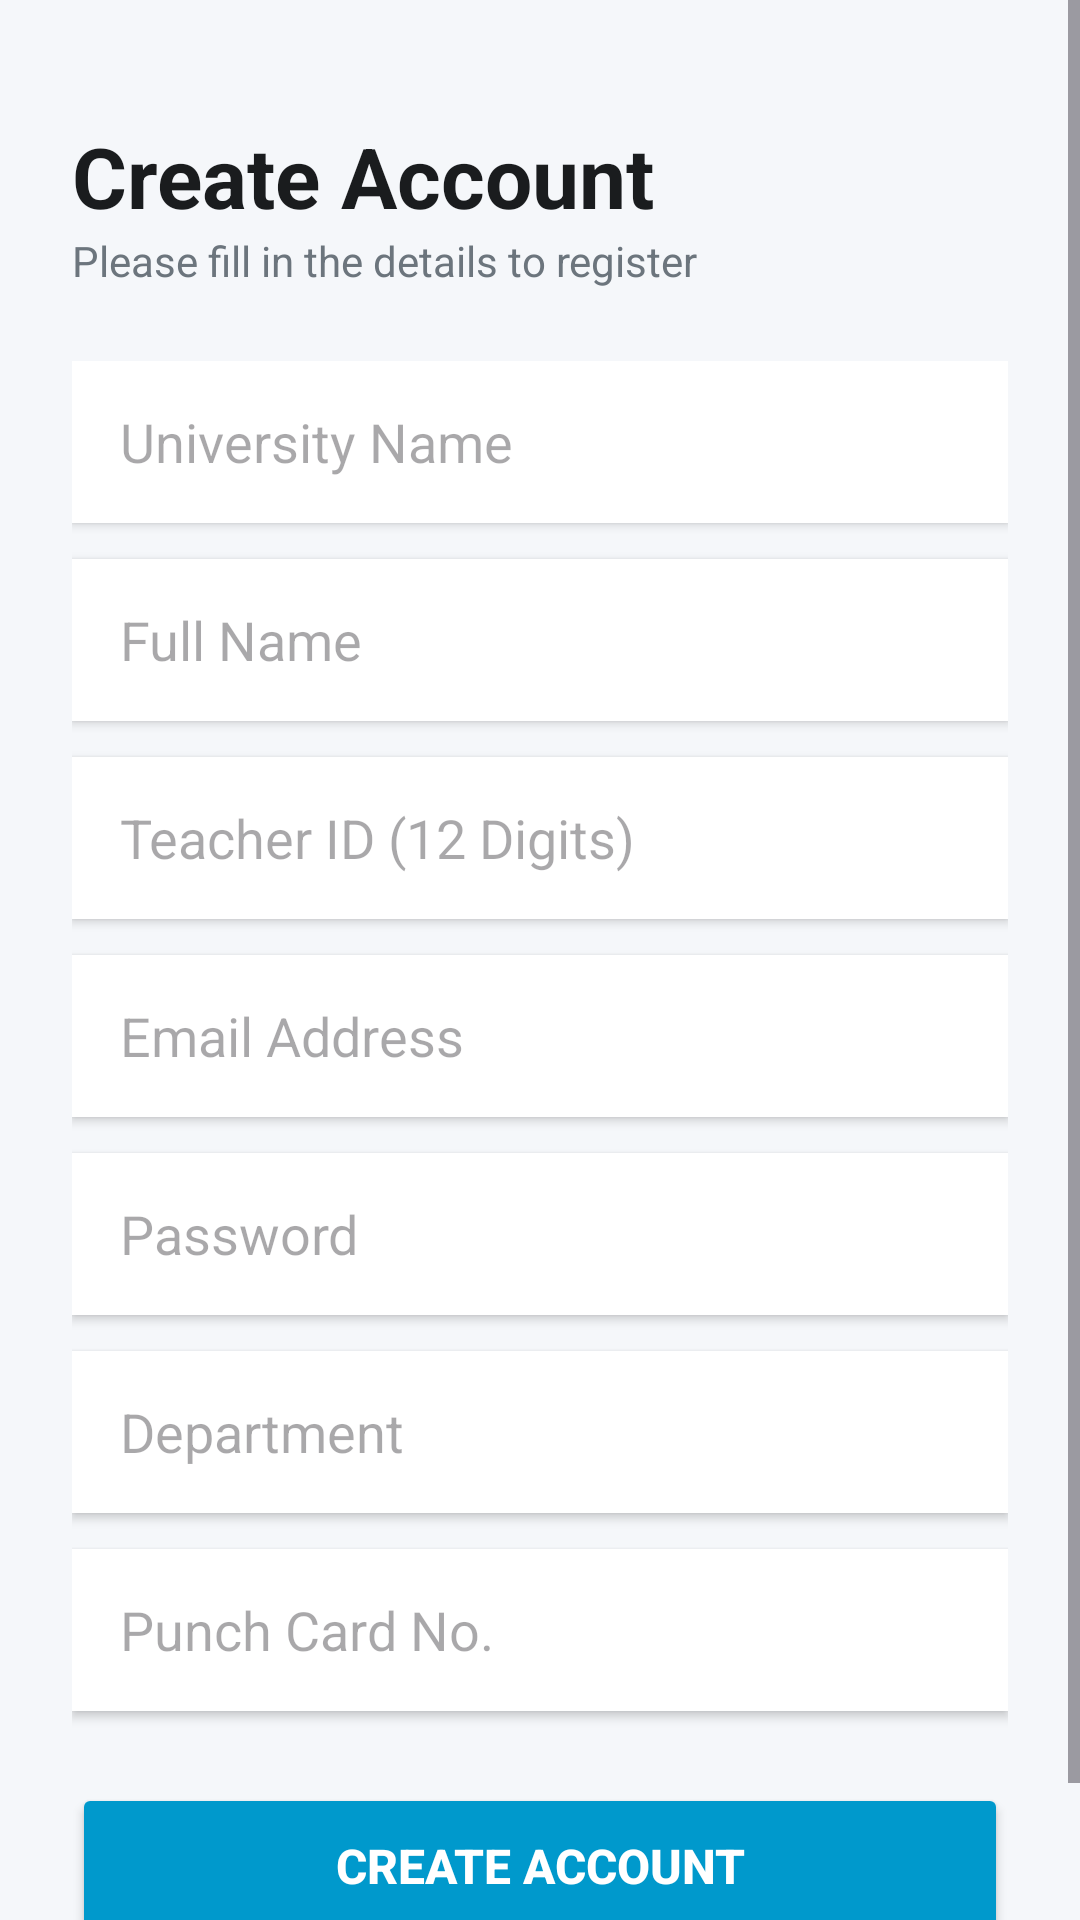

Reconstruct the res/layout file that produces this screen, plus the resources it refers to.
<!-- AndroidManifest.xml: application theme Theme.KIU_TAS -->
<!-- res/layout/activity_main.xml -->
<?xml version="1.0" encoding="utf-8"?>
<ScrollView xmlns:android="http://schemas.android.com/apk/res/android"
    xmlns:app="http://schemas.android.com/apk/res-auto"
    xmlns:tools="http://schemas.android.com/tools"
    android:id="@+id/main"
    android:layout_width="match_parent"
    android:layout_height="match_parent"
    android:background="#F5F7FA"
    tools:context=".MainActivity"
    android:fitsSystemWindows="true"
    android:fillViewport="true">

    <LinearLayout
        android:layout_width="match_parent"
        android:layout_height="wrap_content"
        android:orientation="vertical"
        android:padding="24dp">

        <TextView
            android:layout_width="wrap_content"
            android:layout_height="wrap_content"
            android:text="Create Account"
            android:textColor="#1A1C1E"
            android:textSize="28sp"
            android:textStyle="bold"
            android:layout_marginTop="16dp"/>

        <TextView
            android:layout_width="wrap_content"
            android:layout_height="wrap_content"
            android:text="Please fill in the details to register"
            android:textColor="#6C757D"
            android:textSize="14sp"
            android:layout_marginBottom="24dp"/>

        <LinearLayout
            android:layout_width="match_parent"
            android:layout_height="wrap_content"
            android:orientation="vertical">

            <EditText
                android:id="@+id/University_Name"
                android:layout_width="match_parent"
                android:layout_height="54dp"
                android:background="@android:color/white"
                android:hint="University Name"
                android:textColor="#1A1C1E"
                android:paddingHorizontal="16dp"
                android:layout_marginBottom="12dp"
                android:inputType="textCapCharacters"
                android:elevation="2dp" />

            <EditText
                android:id="@+id/Name"
                android:layout_width="match_parent"
                android:layout_height="54dp"
                android:background="@android:color/white"
                android:hint="Full Name"
                android:textColor="#1A1C1E"
                android:paddingHorizontal="16dp"
                android:layout_marginBottom="12dp"
                android:inputType="textPersonName|textCapWords"
                android:elevation="2dp" />

            <EditText
                android:id="@+id/id"
                android:layout_width="match_parent"
                android:layout_height="54dp"
                android:background="@android:color/white"
                android:hint="Teacher ID (12 Digits)"
                android:textColor="#1A1C1E"
                android:paddingHorizontal="16dp"
                android:layout_marginBottom="12dp"
                android:inputType="number"
                android:elevation="2dp" />

            <EditText
                android:id="@+id/Email"
                android:layout_width="match_parent"
                android:layout_height="54dp"
                android:background="@android:color/white"
                android:hint="Email Address"
                android:textColor="#1A1C1E"
                android:paddingHorizontal="16dp"
                android:layout_marginBottom="12dp"
                android:inputType="textEmailAddress"
                android:elevation="2dp" />

            <EditText
                android:id="@+id/Password"
                android:layout_width="match_parent"
                android:layout_height="54dp"
                android:background="@android:color/white"
                android:hint="Password"
                android:textColor="#1A1C1E"
                android:paddingHorizontal="16dp"
                android:layout_marginBottom="12dp"
                android:inputType="textPassword"
                android:elevation="2dp" />

            <EditText
                android:id="@+id/Depertment"
                android:layout_width="match_parent"
                android:layout_height="54dp"
                android:background="@android:color/white"
                android:hint="Department"
                android:textColor="#1A1C1E"
                android:paddingHorizontal="16dp"
                android:layout_marginBottom="12dp"
                android:inputType="textCapCharacters"
                android:elevation="2dp" />


            <EditText
                android:id="@+id/punchcard_no"
                android:layout_width="match_parent"
                android:layout_height="54dp"
                android:background="@android:color/white"
                android:hint="Punch Card No."
                android:textColor="#1A1C1E"
                android:paddingHorizontal="16dp"
                android:layout_marginBottom="24dp"
                android:inputType="text"
                android:elevation="2dp" />
        </LinearLayout>

        <Button
            android:id="@+id/Create"
            android:layout_width="match_parent"
            android:layout_height="55dp"
            android:text="Create Account"
            android:textSize="16sp"
            android:textStyle="bold"
            android:backgroundTint="@android:color/holo_blue_dark"
            android:textColor="@android:color/white"
            android:layout_marginBottom="16dp"/>

    </LinearLayout>
</ScrollView>
<!-- resources referenced by this layout -->
<resources>
  <style name="Theme.KIU_TAS" parent="Base.Theme.KIU_TAS" />
  <style name="Base.Theme.KIU_TAS" parent="Theme.Material3.DayNight.NoActionBar">
          
          
      </style>
</resources>
